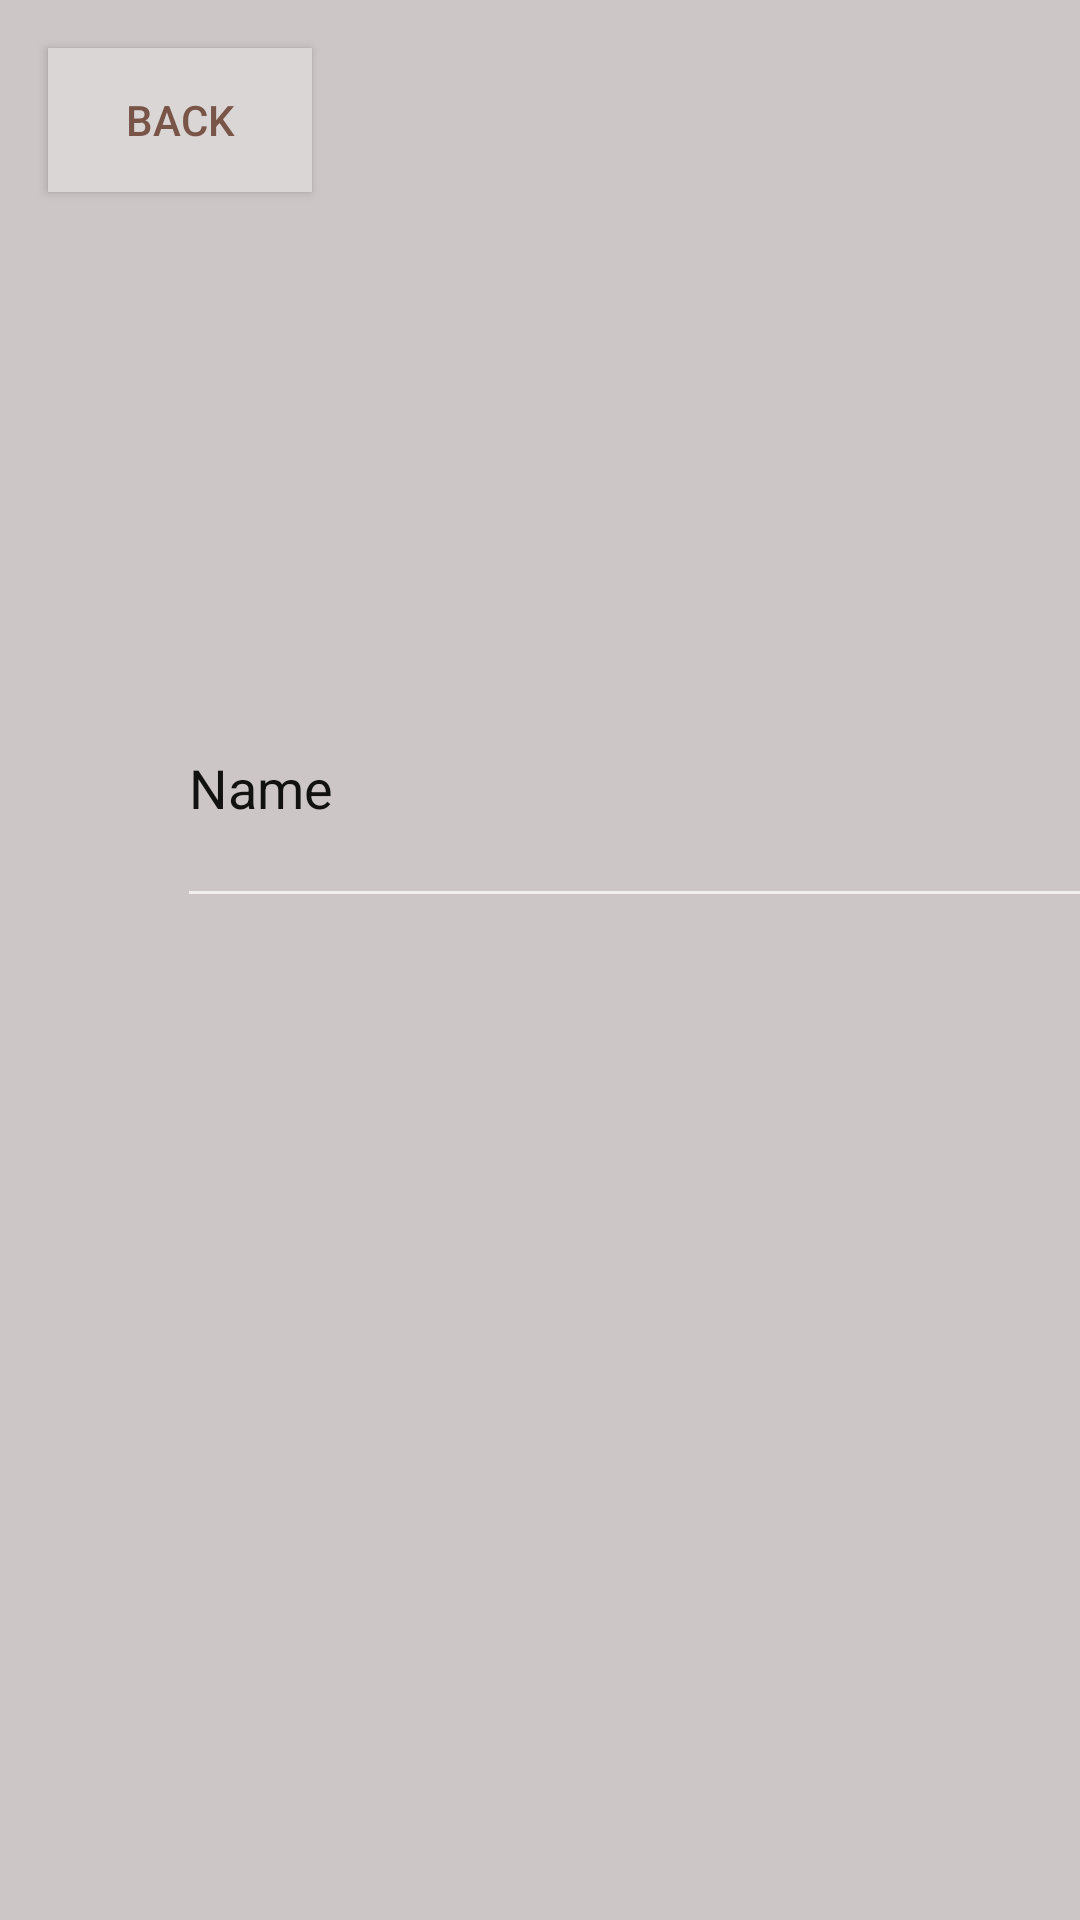

Layout XML and referenced resources for this Android screen:
<!-- AndroidManifest.xml: application theme Theme.AppCompat.NoActionBar -->
<!-- res/layout/activity_readusers.xml -->
<?xml version="1.0" encoding="utf-8"?>
<androidx.constraintlayout.widget.ConstraintLayout xmlns:android="http://schemas.android.com/apk/res/android"
    xmlns:app="http://schemas.android.com/apk/res-auto"
    xmlns:tools="http://schemas.android.com/tools"
    android:layout_width="match_parent"
    android:layout_height="match_parent"
    android:background="#CCC6C6" >

    <Button
        android:id="@+id/button"
        android:layout_width="wrap_content"
        android:layout_height="wrap_content"
        android:layout_marginStart="16dp"
        android:layout_marginTop="16dp"
        android:background="#DAD6D6"
        android:text="Back"
        android:textColor="#795548"
        app:layout_constraintStart_toStartOf="parent"
        app:layout_constraintTop_toTopOf="parent" />

    <EditText
        android:id="@+id/editTextTextPersonName"
        android:layout_width="306dp"
        android:layout_height="90dp"
        android:layout_marginStart="59dp"
        android:layout_marginEnd="46dp"
        android:ems="10"
        android:inputType="textPersonName"
        android:text="Name"
        android:textColor="#121111"
        app:layout_constraintBottom_toBottomOf="parent"
        app:layout_constraintEnd_toEndOf="parent"
        app:layout_constraintHorizontal_bias="0.0"
        app:layout_constraintStart_toStartOf="parent"
        app:layout_constraintTop_toTopOf="parent"
        app:layout_constraintVertical_bias="0.393" />

    <Button
        android:id="@+id/button4"
        android:layout_width="@dimen/_100sdp"
        android:layout_height="@dimen/_50sdp"
        android:layout_marginStart="164dp"
        android:layout_marginTop="68dp"
        android:layout_marginEnd="170dp"
        android:text="Add User"
        app:layout_constraintEnd_toEndOf="parent"
        app:layout_constraintStart_toStartOf="parent"
        app:layout_constraintTop_toBottomOf="@+id/editTextTextPersonName" />
</androidx.constraintlayout.widget.ConstraintLayout>
<!-- resources referenced by this layout -->
<resources>

</resources>
